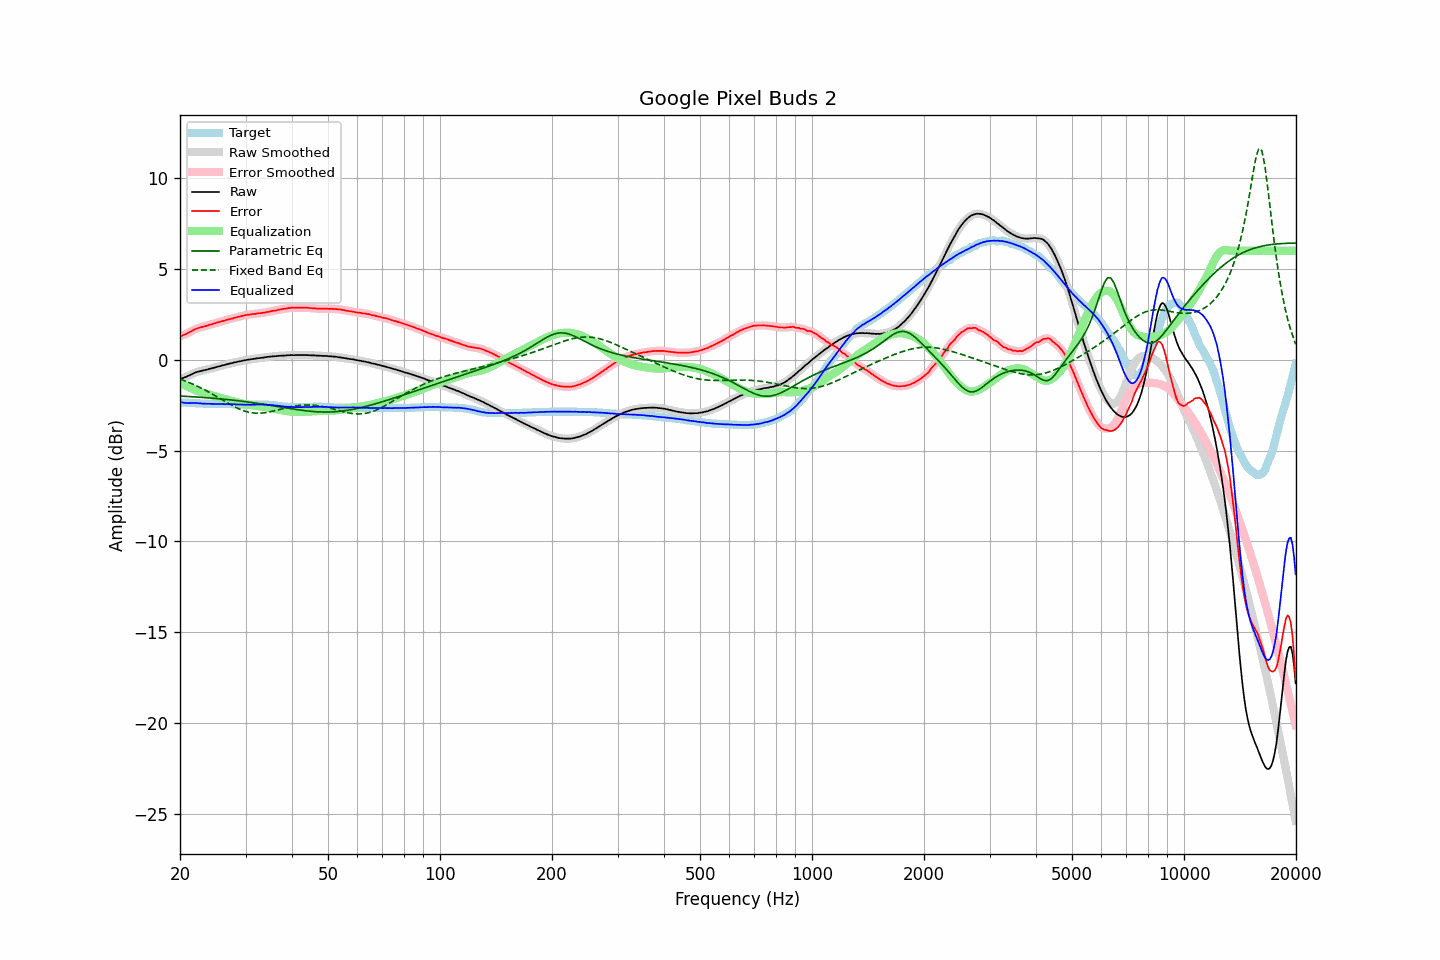

The table this chart was drawn from, first rows:
frequency, raw, error, smoothed, error_smoothed, equalization, parametric_eq, fixed_band_eq, equalized_raw, equalized_smoothed, target
20.00, -1.05, 1.30, -1.05, 1.29, -1.27, -2.00, -1.06, -2.32, -2.32, -2.35
20.20, -1.03, 1.32, -1.03, 1.32, -1.32, -2.00, -1.10, -2.35, -2.35, -2.35
20.40, -1.00, 1.36, -1.00, 1.35, -1.36, -2.01, -1.13, -2.36, -2.36, -2.36
20.61, -0.97, 1.39, -0.97, 1.39, -1.40, -2.01, -1.16, -2.38, -2.37, -2.36
20.81, -0.94, 1.43, -0.94, 1.43, -1.45, -2.02, -1.20, -2.39, -2.38, -2.37
21.02, -0.89, 1.48, -0.90, 1.47, -1.49, -2.02, -1.23, -2.38, -2.39, -2.37
21.23, -0.86, 1.52, -0.86, 1.52, -1.53, -2.03, -1.27, -2.39, -2.39, -2.38
21.44, -0.81, 1.57, -0.81, 1.57, -1.57, -2.03, -1.30, -2.38, -2.38, -2.38
21.66, -0.77, 1.62, -0.77, 1.62, -1.61, -2.04, -1.34, -2.38, -2.38, -2.39
21.87, -0.72, 1.67, -0.72, 1.67, -1.66, -2.04, -1.38, -2.38, -2.38, -2.39
22.09, -0.69, 1.71, -0.69, 1.70, -1.69, -2.05, -1.42, -2.38, -2.38, -2.40
22.31, -0.66, 1.74, -0.66, 1.74, -1.73, -2.05, -1.46, -2.39, -2.39, -2.40
22.54, -0.64, 1.76, -0.64, 1.76, -1.76, -2.06, -1.51, -2.40, -2.40, -2.40
22.76, -0.62, 1.79, -0.62, 1.78, -1.79, -2.07, -1.55, -2.41, -2.41, -2.41
22.99, -0.60, 1.81, -0.60, 1.81, -1.81, -2.07, -1.59, -2.41, -2.41, -2.41
23.22, -0.58, 1.84, -0.58, 1.83, -1.84, -2.08, -1.64, -2.42, -2.42, -2.42
23.45, -0.56, 1.86, -0.56, 1.86, -1.86, -2.09, -1.69, -2.42, -2.42, -2.42
23.69, -0.54, 1.88, -0.54, 1.88, -1.88, -2.09, -1.74, -2.43, -2.42, -2.42
23.92, -0.51, 1.92, -0.51, 1.91, -1.91, -2.10, -1.78, -2.42, -2.42, -2.43
24.16, -0.49, 1.94, -0.49, 1.94, -1.94, -2.11, -1.83, -2.43, -2.43, -2.43
24.40, -0.47, 1.96, -0.47, 1.96, -1.96, -2.11, -1.88, -2.43, -2.43, -2.43
24.65, -0.44, 1.99, -0.44, 1.99, -1.99, -2.12, -1.93, -2.43, -2.43, -2.43
24.89, -0.42, 2.02, -0.42, 2.02, -2.01, -2.13, -1.99, -2.43, -2.43, -2.44
25.14, -0.39, 2.05, -0.39, 2.04, -2.04, -2.14, -2.04, -2.43, -2.43, -2.44
25.39, -0.37, 2.07, -0.37, 2.07, -2.07, -2.15, -2.09, -2.44, -2.44, -2.44
25.65, -0.35, 2.09, -0.35, 2.09, -2.09, -2.15, -2.14, -2.44, -2.44, -2.44
25.91, -0.32, 2.12, -0.33, 2.11, -2.12, -2.16, -2.20, -2.44, -2.44, -2.44
26.16, -0.30, 2.14, -0.30, 2.14, -2.14, -2.17, -2.25, -2.44, -2.44, -2.44
26.43, -0.28, 2.16, -0.28, 2.16, -2.16, -2.18, -2.30, -2.45, -2.44, -2.44
26.69, -0.25, 2.20, -0.25, 2.19, -2.19, -2.19, -2.35, -2.44, -2.44, -2.45
26.96, -0.23, 2.22, -0.23, 2.22, -2.21, -2.20, -2.40, -2.44, -2.44, -2.45
27.23, -0.21, 2.24, -0.21, 2.24, -2.24, -2.21, -2.45, -2.45, -2.45, -2.45
27.50, -0.19, 2.26, -0.19, 2.26, -2.26, -2.22, -2.50, -2.45, -2.45, -2.45
27.77, -0.17, 2.28, -0.17, 2.28, -2.28, -2.23, -2.55, -2.46, -2.45, -2.45
28.05, -0.14, 2.32, -0.15, 2.31, -2.31, -2.24, -2.60, -2.45, -2.45, -2.46
28.33, -0.13, 2.33, -0.13, 2.33, -2.33, -2.25, -2.64, -2.46, -2.46, -2.46
28.62, -0.10, 2.36, -0.11, 2.36, -2.35, -2.26, -2.68, -2.46, -2.46, -2.46
28.90, -0.09, 2.38, -0.09, 2.37, -2.38, -2.27, -2.72, -2.47, -2.47, -2.47
29.19, -0.07, 2.40, -0.07, 2.40, -2.40, -2.28, -2.76, -2.47, -2.47, -2.47
29.48, -0.05, 2.42, -0.05, 2.42, -2.42, -2.29, -2.79, -2.47, -2.47, -2.47
29.78, -0.03, 2.45, -0.03, 2.44, -2.44, -2.30, -2.82, -2.47, -2.47, -2.48
30.08, -0.02, 2.46, -0.02, 2.46, -2.46, -2.31, -2.85, -2.48, -2.47, -2.48
30.38, -0.00, 2.48, -0.00, 2.47, -2.47, -2.32, -2.87, -2.47, -2.48, -2.48
30.68, 0.01, 2.49, 0.01, 2.49, -2.49, -2.33, -2.89, -2.48, -2.48, -2.48
30.99, 0.02, 2.50, 0.02, 2.50, -2.50, -2.35, -2.91, -2.48, -2.48, -2.48
31.30, 0.04, 2.52, 0.03, 2.51, -2.51, -2.36, -2.92, -2.47, -2.48, -2.48
31.61, 0.05, 2.52, 0.05, 2.52, -2.52, -2.37, -2.93, -2.47, -2.47, -2.47
31.93, 0.06, 2.53, 0.06, 2.53, -2.53, -2.38, -2.94, -2.47, -2.47, -2.47
32.24, 0.08, 2.55, 0.08, 2.54, -2.54, -2.40, -2.94, -2.46, -2.47, -2.47
32.57, 0.09, 2.56, 0.09, 2.56, -2.55, -2.41, -2.94, -2.46, -2.47, -2.47
32.89, 0.10, 2.57, 0.10, 2.57, -2.57, -2.42, -2.94, -2.47, -2.47, -2.47
33.22, 0.11, 2.58, 0.11, 2.58, -2.58, -2.44, -2.93, -2.47, -2.47, -2.47
33.55, 0.12, 2.59, 0.12, 2.59, -2.59, -2.45, -2.92, -2.47, -2.47, -2.47
33.89, 0.14, 2.61, 0.14, 2.61, -2.61, -2.46, -2.91, -2.47, -2.47, -2.47
34.23, 0.15, 2.63, 0.15, 2.62, -2.62, -2.48, -2.90, -2.47, -2.47, -2.48
34.57, 0.16, 2.64, 0.16, 2.64, -2.64, -2.49, -2.88, -2.48, -2.48, -2.48
34.92, 0.17, 2.66, 0.17, 2.66, -2.65, -2.51, -2.86, -2.49, -2.48, -2.49
35.27, 0.18, 2.68, 0.18, 2.67, -2.67, -2.52, -2.85, -2.49, -2.49, -2.50
35.62, 0.19, 2.70, 0.19, 2.69, -2.69, -2.54, -2.82, -2.50, -2.50, -2.51
35.97, 0.19, 2.70, 0.19, 2.70, -2.71, -2.55, -2.80, -2.52, -2.52, -2.51
... 635 more rows
